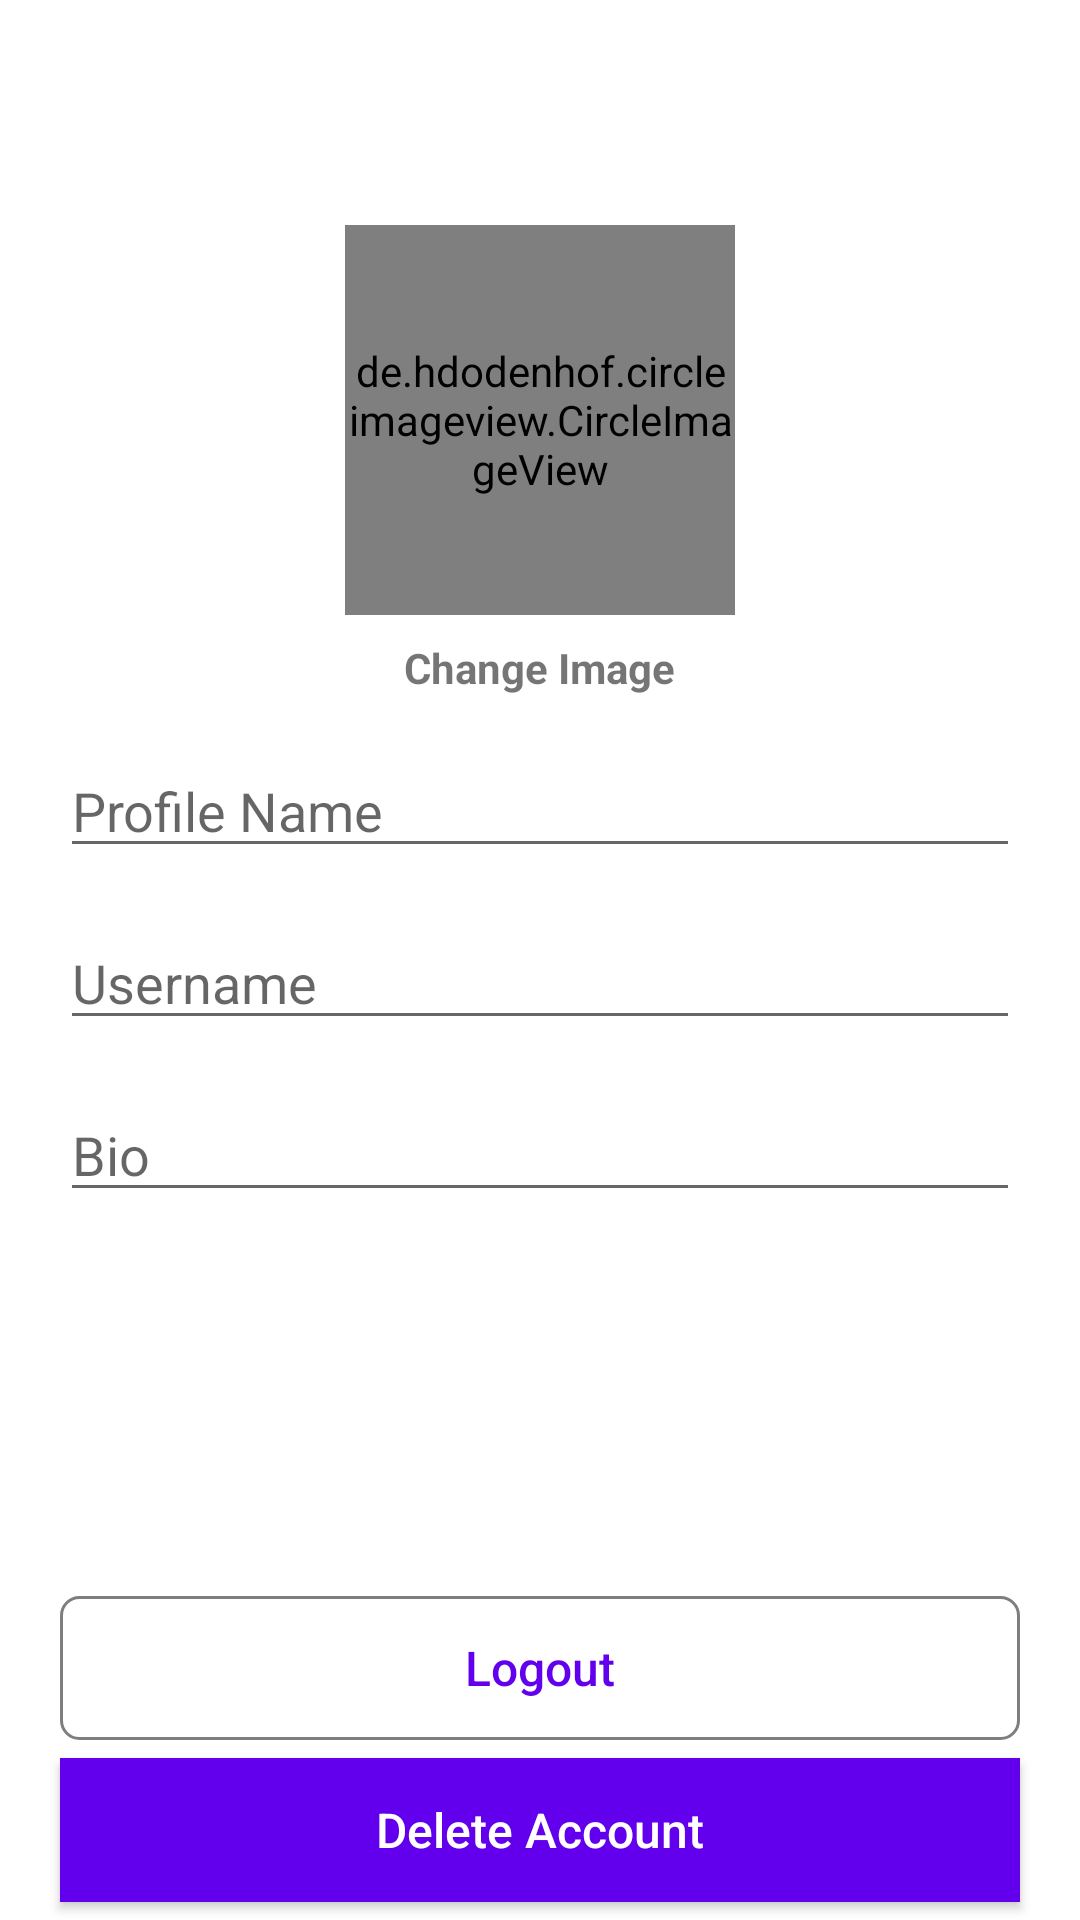

Layout XML and referenced resources for this Android screen:
<!-- AndroidManifest.xml: application theme Theme.Instagram -->
<!-- res/layout/activity_account_setting.xml -->
<?xml version="1.0" encoding="utf-8"?>
<RelativeLayout xmlns:android="http://schemas.android.com/apk/res/android"
    xmlns:app="http://schemas.android.com/apk/res-auto"
    xmlns:tools="http://schemas.android.com/tools"
    android:layout_width="match_parent"
    android:layout_height="match_parent"
    tools:context=".activity.AccountSettingActivity">

    <com.google.android.material.appbar.AppBarLayout
        android:id="@+id/app_bar_layout_setProfile"
        android:layout_width="match_parent"
        android:layout_height="wrap_content"
        android:background="@android:color/white">
        <androidx.appcompat.widget.Toolbar
            android:id="@+id/notification_toolbar"
            android:layout_width="match_parent"
            android:layout_height="wrap_content"
            android:layout_marginTop="4dp"
            android:layout_marginLeft="6dp"
            android:layout_marginRight="6dp"
            android:background="@android:color/white">

            <RelativeLayout
                android:layout_width="match_parent"
                android:layout_height="wrap_content">
                <ImageView
                    android:id="@+id/close_profile_button"
                    android:layout_width="20dp"
                    android:layout_height="30dp"
                    android:layout_alignParentStart="true"
                    android:src="@drawable/close"/>
                <ImageView
                    android:id="@+id/save_info_profile_btn"
                    android:layout_width="30dp"
                    android:layout_height="30dp"
                    android:layout_alignParentEnd="true"
                    android:layout_marginRight="15dp"
                    android:src="@drawable/save_edited_info"/>
            </RelativeLayout>

        </androidx.appcompat.widget.Toolbar>

    </com.google.android.material.appbar.AppBarLayout>

    <de.hdodenhof.circleimageview.CircleImageView
        android:id="@+id/setprofile_image_view"
        android:layout_width="130dp"
        android:layout_height="130dp"
        android:layout_below="@id/app_bar_layout_setProfile"
        android:layout_centerHorizontal="true"
        android:src="@drawable/profile"
        android:layout_marginTop="15dp"/>

    <TextView
        android:id="@+id/change_setimage_text"
        android:layout_width="wrap_content"
        android:layout_height="wrap_content"
        android:text="Change Image"
        android:layout_centerHorizontal="true"
        android:layout_below="@id/setprofile_image_view"
        android:layout_marginTop="8dp"
        android:textStyle="bold"/>

    <EditText
        android:id="@+id/fullname_setprofile_edittext"
        android:layout_width="match_parent"
        android:layout_height="wrap_content"
        android:layout_marginLeft="20dp"
        android:layout_marginRight="20dp"
        android:layout_marginTop="16sp"
        android:inputType="text"
        android:hint="Profile Name"
        android:layout_below="@+id/change_setimage_text"/>
    <EditText
        android:id="@+id/username_setprofile_edittext"
        android:layout_width="match_parent"
        android:layout_height="wrap_content"
        android:layout_marginLeft="20dp"
        android:layout_marginRight="20dp"
        android:layout_marginTop="16sp"
        android:inputType="text"
        android:hint="Username"
        android:layout_below="@+id/fullname_setprofile_edittext"/>
    <EditText
        android:id="@+id/bio_setprofile_edittext"
        android:layout_width="match_parent"
        android:layout_height="wrap_content"
        android:layout_marginLeft="20dp"
        android:layout_marginRight="20dp"
        android:layout_marginTop="16sp"
        android:inputType="text"
        android:hint="Bio"
        android:layout_below="@+id/username_setprofile_edittext"/>

    <Button
        android:id="@+id/logout_btn_setProfile"
        android:layout_width="match_parent"
        android:layout_height="wrap_content"
        android:layout_marginLeft="20dp"
        android:layout_marginRight="20dp"
        android:layout_marginBottom="6dp"
        android:text="Logout"
        android:textSize="16sp"
        android:textColor="@color/colorPrimary"
        android:textAllCaps="false"
        android:background="@drawable/button_black_background"
        android:layout_above="@id/delete_account_btn_setprofile"/>
    <Button
        android:id="@+id/delete_account_btn_setprofile"
        android:layout_width="match_parent"
        android:layout_height="wrap_content"
        android:layout_alignParentBottom="true"
        android:layout_marginBottom="6dp"
        android:layout_marginRight="20dp"
        android:layout_marginLeft="20dp"
        android:text="Delete Account"
        android:textAllCaps="false"
        android:textSize="16sp"
        android:textColor="@android:color/white"
        android:background="@color/colorPrimary"/>


</RelativeLayout>
<!-- resources referenced by this layout -->
<resources>
  <color name="colorPrimary">#6200EE</color>
  <!-- drawable button_black_background (drawable-v24) -->
  <?xml version="1.0" encoding="utf-8"?>
  <shape
      xmlns:android="http://schemas.android.com/apk/res/android"
      android:shape="rectangle">
  
  
      <corners android:radius="6dp"></corners>
  
  
      <stroke android:width="1dp"
          android:color="@color/dart_transparent"
          ></stroke>
  
  
  </shape>
  <style name="Theme.Instagram" parent="Theme.MaterialComponents.Light.DarkActionBar">
          
          <item name="colorPrimary">@color/purple_500</item>
          <item name="colorPrimaryVariant">@color/purple_700</item>
          <item name="colorOnPrimary">@color/white</item>
          
          <item name="colorSecondary">@color/teal_200</item>
          <item name="colorSecondaryVariant">@color/teal_700</item>
          <item name="colorOnSecondary">@color/black</item>
          
          <item name="android:statusBarColor" tools:targetApi="l">?attr/colorPrimaryVariant</item>
          
      </style>
  <color name="dart_transparent">#81000000</color>
  <color name="purple_500">#FF6200EE</color>
  <color name="purple_700">#FF3700B3</color>
  <color name="white">#FFFFFFFF</color>
  <color name="teal_200">#FF03DAC5</color>
  <color name="teal_700">#FF018786</color>
  <color name="black">#FF000000</color>
</resources>
